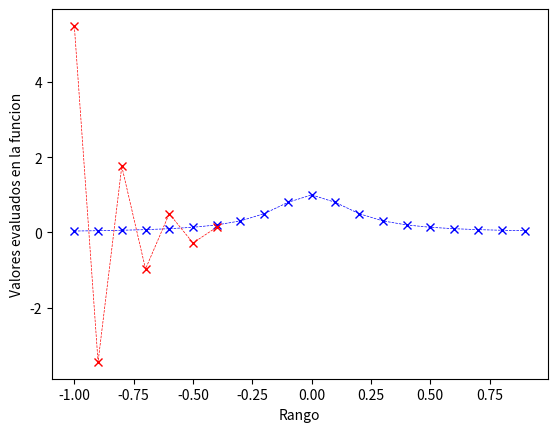

Here is the Python script that generated this plot:
import numpy as np
import math
import matplotlib.pyplot as plt
import sympy as sy
from scipy.fft import fft, ifft

# funcion que evalua la expresion


def evaluar(x):
    return 1 / (1+25*x**2)


# creacion de los vectores donde se almacenaran los datos evaluados en la funcion
rango = np.arange(-1, 1, 0.1)
valores = []
valoresPol = []
# declaracion de variables y ecuaciones
v = sy.Symbol('v')
f = 1 / (1+25*v**2)

# calcular los valores por el tamaño del vector generado
for x in range(0, len(rango)):
    valores.append(evaluar(rango[x]))

# impresion de los datos
print("Los datos generador para el rango son: ")
print(rango)
print("Los datos obtenidos para los valores son de: ")
print(valores)

# implementacion del ruido usando Fourier
valoresPol = fft(valores)

# impresion de graficas de los datos
plt.plot(rango, valores, 'x--b', linewidth=0.5)
plt.plot(rango[0:7], valoresPol[0:7], 'x--r', linewidth=0.5)
plt.xlabel('Rango')
plt.ylabel('Valores evaluados en la funcion')
plt.show()
